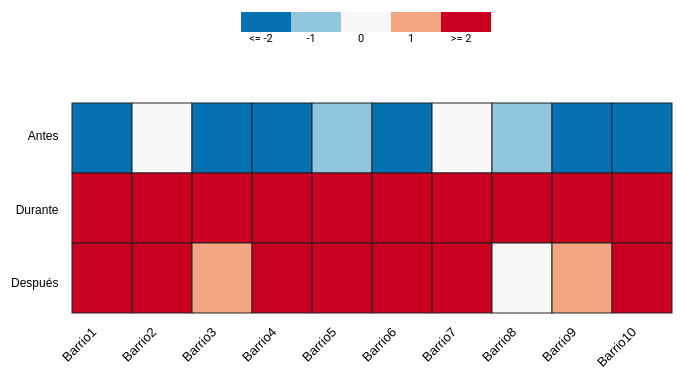
D3 v4 page, settled after 360 driven frames (6 s of simulated time); the page loaded 1 data file(s).


// ── grid1.js
d3.csv('data1.csv', function(error, dataset) {
  dataset.forEach(function(d) {
    d.NivelMaximo = +d.NivelMaximo;
    d.NivelPromedioRegistradoAntes = +d.NivelPromedioRegistradoAntes;
    d.NivelPromedioRegistradoDespues = +d.NivelPromedioRegistradoDespues;
    d.NivelPromedioRegistradoDurante = +d.NivelPromedioRegistradoDurante;
    d.DiferenciaNivelesAntes = +d.DiferenciaNivelesAntes;
    d.DiferenciaNivelesDespues = +d.DiferenciaNivelesDespues;
    d.DiferenciaNivelesDurante = +d.DiferenciaNivelesDurante;
    d.IndiceAntes = +d.IndiceAntes;
    d.IndiceDespues = +d.IndiceDespues;
    d.IndiceDurante = +d.IndiceDurante;
  })

  var dimensionTiempo = ["Antes", "Durante", "Después"]

  function gridData() {
    var data = new Array()
       ,xpos = 1
       ,ypos = 1
       ,width = 60
       ,height = 70;

    for (var row = 0; row < dataset.length; row++) {
      data.push( new Array() );
      var rowData = dataset[row]
         ,element = d3.map(rowData)
         ,elementValues = element.values();

      for (var column = 0; column < dimensionTiempo.length; column++) {

        data[row].push({
          x: xpos,
          y: ypos,
          width: width,
          height: height,
          barrio: elementValues[0],
          nivelMaximo: elementValues[1],
          nivelPromedioRegistrado: elementValues[3 * (column) + 2],
          diferenciaNiveles: elementValues[3 * (column) + 3],
          indice: elementValues[3 * (column) + 4]
        })

        //xpos += width;
        ypos += height;

      }
      //xpos = 1;
      //ypos += height;
      ypos = 1;
      xpos += width;
    }

    return data;
  }

  var gridData = gridData()
     ,margin = {top: 50, right: 20, bottom: 100, left: 30}
     ,width = 800
     ,height = 450
     ,widthScale = d3.scaleBand().range([0, 600])
     ,heightScale = d3.scaleBand().range([0, 220]);

  var grid = d3.select("#chart")
               .append("svg")
               .attr("width", width )
               .attr("height", height )
               .append("g")
               .attr("transform", "translate(" + margin.left + "," + margin.top + ")")
     ,xAxis = grid.append("g")  
                  .attr("class", "x axis")
                  .attr("transform","translate(70,320)")                      
     ,yAxis = grid.append("g")
                  .attr("class", "y axis")
                  .attr("transform","translate(70,100)");

  widthScale.domain(dataset.map(function(d) { return d.Barrio; }));
  heightScale.domain(dimensionTiempo);

  xAxis.call(d3.axisBottom(widthScale)
               .tickSizeOuter(0)
               .tickSize(0))
       .selectAll("path")
       .style("display","none");

  xAxis.selectAll("text")
       .style("text-anchor", "end")
       .attr("dx", "-.8em")
       .attr("dy", ".15em")
       .attr("transform", "rotate(-45)");

  yAxis.call(d3.axisLeft(heightScale)
               .tickSizeOuter(0)
               .tickSize(0))
       .selectAll("path")
       .style("display","none");

  yAxis.selectAll("text")
       .style("text-anchor", "end")
       .attr("dx", "-.8em")
       .attr("dy", ".15em");

  var colors = ["#0571b0","#92c5de","#f7f7f7","#f4a582","#ca0020"];
  var colorScale = d3.scaleQuantile()
                     .domain([0, 4])
                     .range(colors);

  var labels = ["<= -2","-1","0","1",">= 2"]
     ,legend = grid.selectAll(".legend").data(labels);
  legend.enter()
        .append("rect")
        .attr("width", 50)
        .attr("height", 20)
        .attr("fill", function (d, i) { return colors[i]; })
        .attr("x", function (d, i) { return i * 50 + 240; })
        .attr("y", 10);
  legend.enter()
        .append("text")
        .attr("class", "legend")
        .attr("y", 40)
        .attr("x", function (d, i) { return i * 50 + 260; })
        .attr("text-anchor", "middle")
        .text(function (d, i) { return labels[i]; });
  legend.exit().remove();

  var row = grid.selectAll(".row")
                .data(gridData)
                .enter()
                .append("g")
                .attr("class", "row");

  var tooltip = grid.append("text")
                    .attr("class", "tooltip");

  var corrimientoX = 100, corrimientoY = 110;
  var column = row.selectAll(".square")
                  .data(function(d) { return d; })
                  .enter()
                  .append("rect")
                  .attr("class","square")
                  .attr("x", function(d) { return d.x + 70; })
                  .attr("y", function(d) { return d.y + 100; })
                  .attr("width", function(d) { return d.width; })
                  .attr("height", function(d) { return d.height; })
                  .style("fill", function(d){ return colorScale(d.indice + 2);})
                  .style("stroke", "#222")
                  .on("mouseover", function(d){ tooltip.style("visibility","visible")
                                                       .append('tspan')
                                                       .attr("x",d.x+corrimientoX)
                                                       .attr("y",d.y+corrimientoY + 5)
                                                       .text("Max: " + d.nivelMaximo)
                                                       .append('svg:tspan')
                                                       .attr("x",d.x+corrimientoX)
                                                       .attr("y",d.y+corrimientoY + 20)
                                                       .text("Prom: " + d.nivelPromedioRegistrado)
                                                       .append('svg:tspan')
                                                       .attr("x",d.x+corrimientoX)
                                                       .attr("y",d.y+corrimientoY + 35)
                                                       .text("Dif: " + d.diferenciaNiveles)
                                                       .append('svg:tspan')
                                                       .attr("x",d.x+corrimientoX)
                                                       .attr("y",d.y+corrimientoY + 50)
                                                       .text("Nivel: " + d.indice)
                                              })
                  .on("mouseout",function(d){grid.selectAll("tspan").remove();});
});


### data: data1.csv
Barrio, NivelMaximo, NivelPromedioRegistradoAntes, DiferenciaNivelesAntes, IndiceAntes, NivelPromedioRegistradoDurante, DiferenciaNivelesDurante, IndiceDurante, NivelPromedioRegistradoDespues, DiferenciaNivelesDespues, IndiceDespues
Barrio1, 30, 27, -3, -2, 36, 6, 2, 36, 6, 2
Barrio2, 32, 32, 0, 0, 37, 5, 2, 34, 2, 2
Barrio3, 31, 28, -3, -2, 33, 2, 2, 32, 1, 1
Barrio4, 43, 39, -4, -2, 49, 6, 2, 47, 4, 2
Barrio5, 38, 37, -1, -1, 43, 5, 2, 42, 4, 2
Barrio6, 28, 26, -2, -2, 34, 6, 2, 33, 5, 2
Barrio7, 33, 33, 0, 0, 40, 7, 2, 37, 4, 2
Barrio8, 41, 40, -1, -1, 43, 2, 2, 41, 0, 0
Barrio9, 39, 35, -4, -2, 45, 6, 2, 40, 1, 1
Barrio10, 34, 31, -3, -2, 41, 7, 2, 39, 5, 2